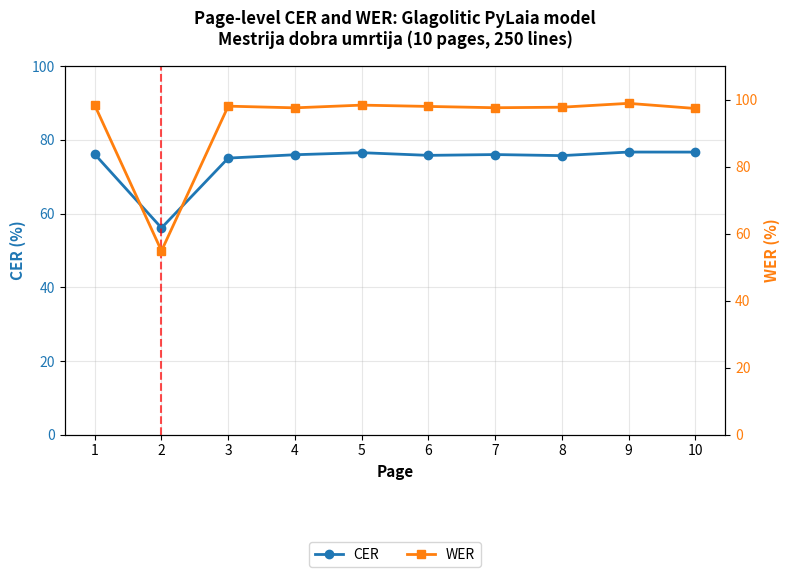

This chart was generated by the following Python code:
import pandas as pd
import matplotlib.pyplot as plt
import numpy as np

# data
data = {
    'Page': [1,2,3,4,5,6,7,8,9,10],
    'CER': [76.10,56.11,75.06,75.97,76.53,75.80,76.02,75.73,76.70,76.69],
    'WER': [98.32,54.87,98.07,97.57,98.38,97.99,97.60,97.76,98.91,97.38]
}

df = pd.DataFrame(data)

# create figure and axis objects
fig, ax1 = plt.subplots(figsize=(8, 5))

# left y-axis - CER (blue)
color_cer = 'tab:blue'
line1 = ax1.plot(df['Page'], df['CER'], color=color_cer, marker='o', linewidth=2, markersize=6, label='CER')
ax1.set_xlabel('Page', fontsize=11, fontweight='bold')
ax1.set_ylabel('CER (%)', color=color_cer, fontsize=11, fontweight='bold')
ax1.tick_params(axis='y', labelcolor=color_cer)
ax1.set_ylim(0, 100)
ax1.grid(True, alpha=0.3)

# right y-axis - WER (orange)
ax2 = ax1.twinx()
color_wer = 'tab:orange'
line2 = ax2.plot(df['Page'], df['WER'], color=color_wer, marker='s', linewidth=2, markersize=6, label='WER')
ax2.set_ylabel('WER (%)', color=color_wer, fontsize=11, fontweight='bold')
ax2.tick_params(axis='y', labelcolor=color_wer)
ax2.set_ylim(0, 110)

# Outlier Page 2 - red dashed line
ax1.axvline(x=2, color='red', linestyle='--', alpha=0.7, linewidth=1.5, label='Page 2 outlier')

# title
plt.title('Page-level CER and WER: Glagolitic PyLaia model\nMestrija dobra umrtija (10 pages, 250 lines)', 
          fontsize=12, fontweight='bold', pad=15)

# legend
lines = line1 + line2
labels = ['CER', 'WER', 'Page 2 outlier']
fig.legend(lines, labels, loc='upper center', bbox_to_anchor=(0.5, -0.08), ncol=3, fontsize=10)

plt.tight_layout()
plt.xticks(df['Page'])

# save
plt.savefig('mestrija_cer_wer.png', dpi=150, bbox_inches='tight', facecolor='white')
plt.savefig('mestrija_cer_wer_small.png', dpi=100, bbox_inches='tight')
plt.show()

print(" Grafikoni spremljeni:")
print(" mestiija_cer_wer.png (150 DPI)")
print(" mestiija_cer_wer_small.png (100 DPI)")
print(f"Mean CER: {df['CER'].mean():.2f}% (σ={df['CER'].std():.2f}%)")
print(f"Mean WER: {df['WER'].mean():.2f}% (σ={df['WER'].std():.2f}%)")
